The GitHub repository RohitKumarkolli/cat-dog-classifier contains a labelled image folder "data" with 2 categories: cats, dogs. Examples follow, each with its label.

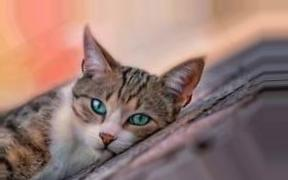
Label: cats

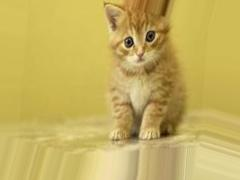
Label: cats

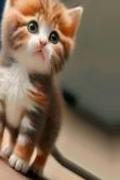
Label: cats

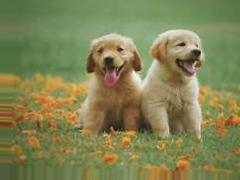
Label: dogs

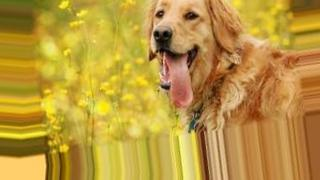
Label: dogs

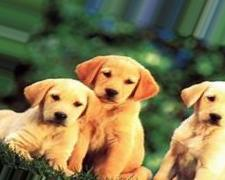
Label: dogs
